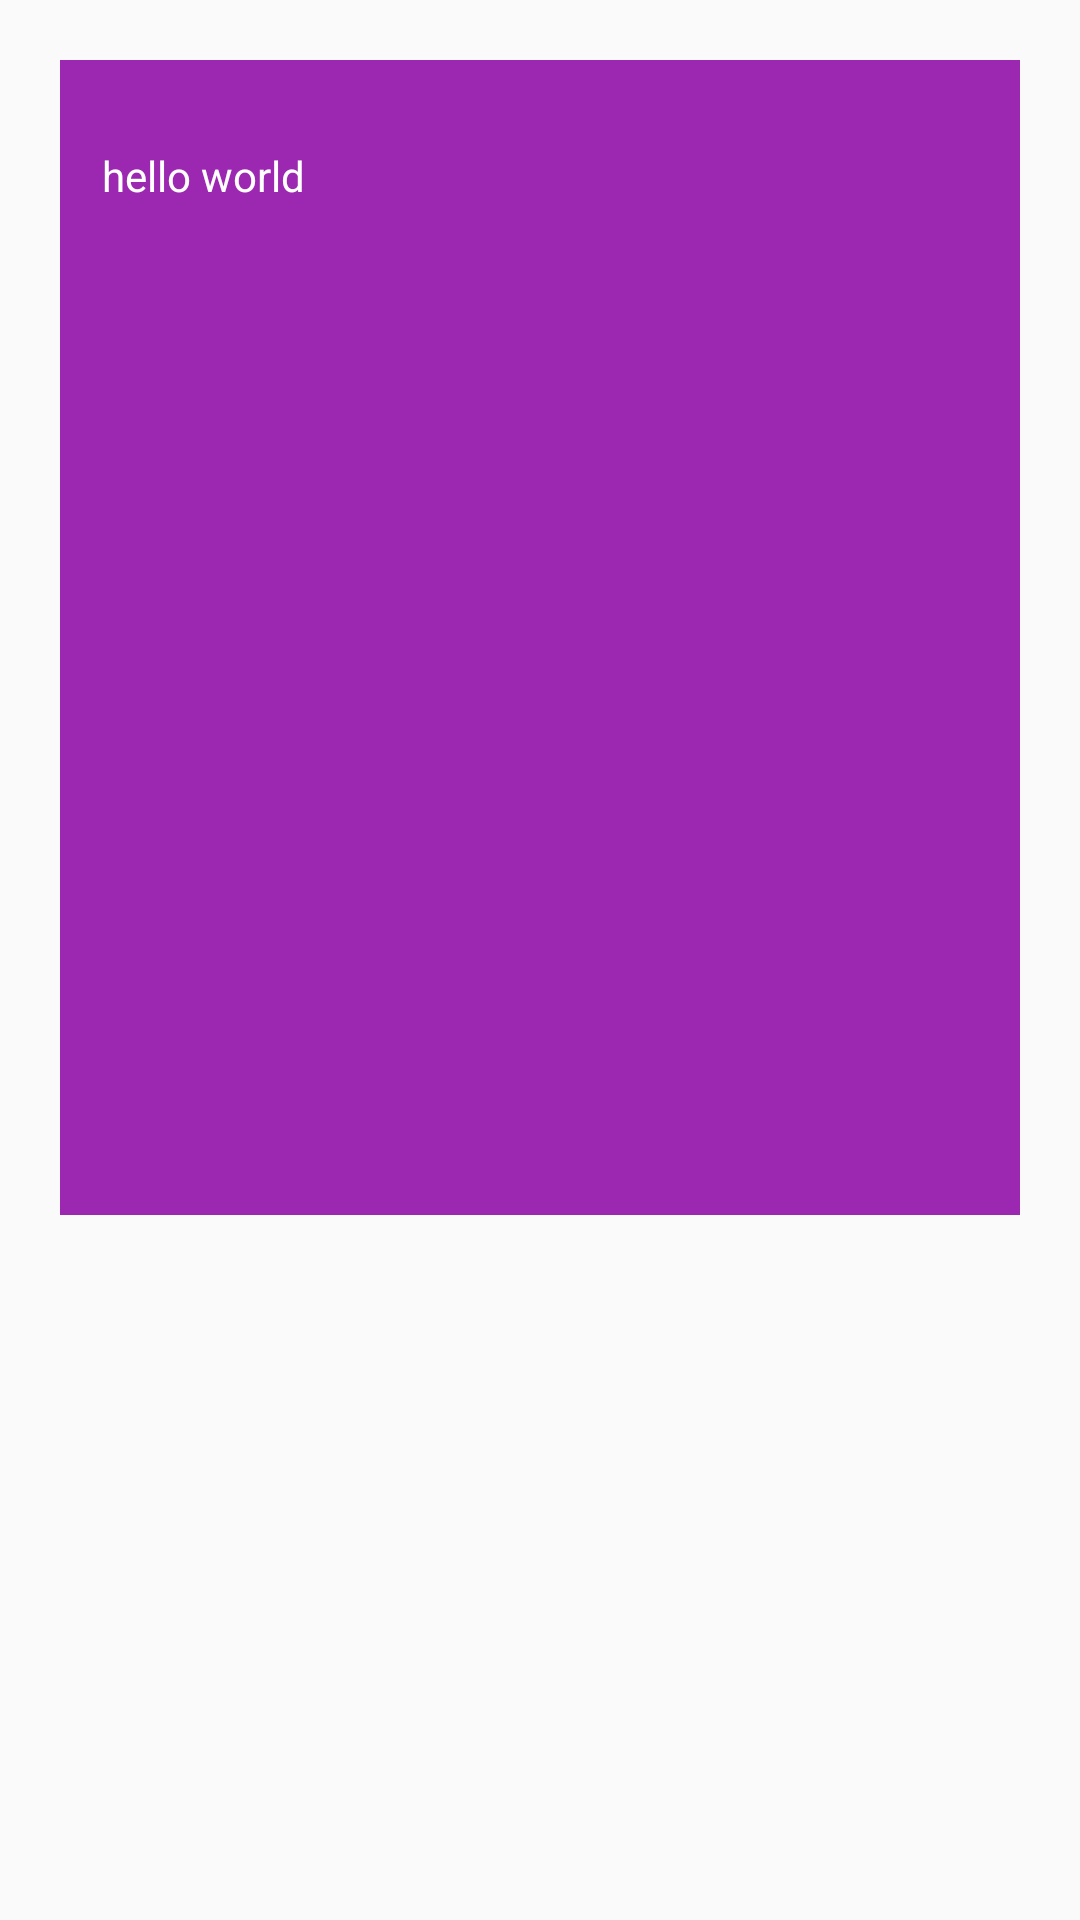

Reconstruct the res/layout file that produces this screen, plus the resources it refers to.
<!-- AndroidManifest.xml: application theme Theme.CashSlash -->
<!-- res/layout/message.xml -->
<?xml version="1.0" encoding="utf-8"?>
<RelativeLayout xmlns:android="http://schemas.android.com/apk/res/android"
    android:layout_width="match_parent"
    android:layout_height="match_parent">

    <LinearLayout
        android:id="@+id/message_layout"
        android:layout_width="match_parent"
        android:layout_height="wrap_content"
        android:layout_marginStart="20dp"
        android:layout_marginTop="20dp"
        android:layout_marginEnd="20dp"
        android:layout_marginBottom="20dp"
        android:background="#9C27B0">

        <TextView
            android:id="@+id/text_Message"
            android:layout_width="370dp"
            android:layout_height="370dp"
            android:text="hello world"
            android:textColor="@color/white"
            android:padding="14dp"
            android:layout_marginTop="15dp"/>
    </LinearLayout>



</RelativeLayout>
<!-- resources referenced by this layout -->
<resources>
  <color name="white">#FFFFFFFF</color>
  <style name="Theme.CashSlash" parent="Base.Theme.CashSlash" />
  <style name="Base.Theme.CashSlash" parent="Theme.AppCompat.DayNight.NoActionBar">
  
          
          
  
      </style>
</resources>
